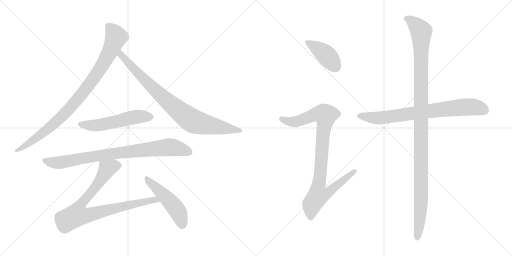
t = 0.00 s
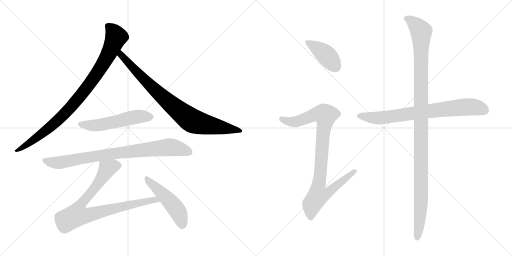
t = 1.77 s
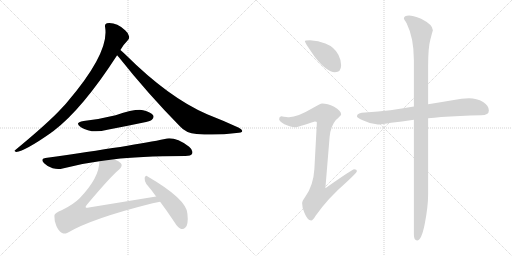
t = 3.53 s
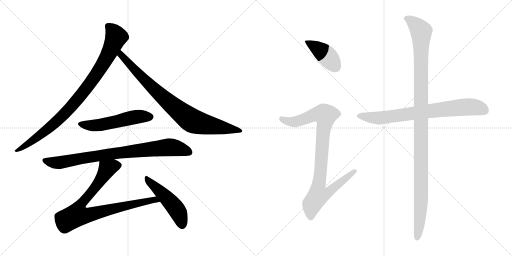
t = 5.30 s
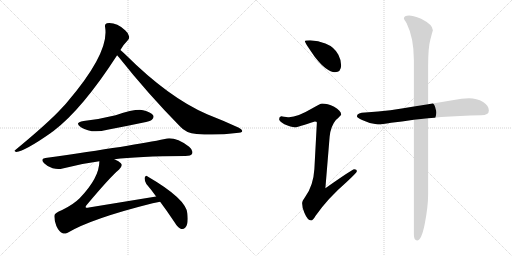
t = 7.06 s
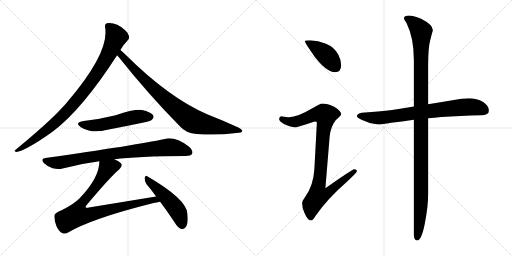
t = 8.83 s

The animated SVG that drew these frames (rendered in a browser with its animation timeline set to each time). Animation: 10 CSS @keyframes rules; one cycle of 8.83 s.

<svg version="1.1" viewBox="0 0 2048 1024" xmlns="http://www.w3.org/2000/svg">
  <g stroke="lightgray" stroke-dasharray="1,1" stroke-width="1" transform="scale(4, 4)">
    <line x1="0" y1="0" x2="256" y2="256"></line>
    <line x1="256" y1="0" x2="0" y2="256"></line>
    <line x1="128" y1="0" x2="128" y2="256"></line>
    <line x1="0" y1="128" x2="256" y2="128"></line>
    <line x1="256" y1="0" x2="512" y2="256"></line>
    <line x1="512" y1="0" x2="256" y2="256"></line>
    <line x1="384" y1="0" x2="384" y2="256"></line>
    <line x1="256" y1="128" x2="512" y2="128"></line>
  </g>
<g transform="scale(1, -1) translate(0, -850)">
   <style type="text/css">
    @keyframes keyframes0 {
      from {
       stroke: black;
       stroke-dashoffset: 927;
       stroke-width: 128;
       }
       75% {
       animation-timing-function: step-end;
       stroke: black;
       stroke-dashoffset: 0;
       stroke-width: 128;
       }
       to {
       stroke: black;
       stroke-width: 1024;
       }
       }
       #make-me-a-hanzi-animation-0 {
         animation: keyframes0 1.004395s both;
         animation-delay: 0.000000s;
         animation-timing-function: linear;
       }
    @keyframes keyframes1 {
      from {
       stroke: black;
       stroke-dashoffset: 854;
       stroke-width: 128;
       }
       74% {
       animation-timing-function: step-end;
       stroke: black;
       stroke-dashoffset: 0;
       stroke-width: 128;
       }
       to {
       stroke: black;
       stroke-width: 1024;
       }
       }
       #make-me-a-hanzi-animation-1 {
         animation: keyframes1 0.944987s both;
         animation-delay: 1.004395s;
         animation-timing-function: linear;
       }
    @keyframes keyframes2 {
      from {
       stroke: black;
       stroke-dashoffset: 535;
       stroke-width: 128;
       }
       64% {
       animation-timing-function: step-end;
       stroke: black;
       stroke-dashoffset: 0;
       stroke-width: 128;
       }
       to {
       stroke: black;
       stroke-width: 1024;
       }
       }
       #make-me-a-hanzi-animation-2 {
         animation: keyframes2 0.685384s both;
         animation-delay: 1.949382s;
         animation-timing-function: linear;
       }
    @keyframes keyframes3 {
      from {
       stroke: black;
       stroke-dashoffset: 840;
       stroke-width: 128;
       }
       73% {
       animation-timing-function: step-end;
       stroke: black;
       stroke-dashoffset: 0;
       stroke-width: 128;
       }
       to {
       stroke: black;
       stroke-width: 1024;
       }
       }
       #make-me-a-hanzi-animation-3 {
         animation: keyframes3 0.933594s both;
         animation-delay: 2.634766s;
         animation-timing-function: linear;
       }
    @keyframes keyframes4 {
      from {
       stroke: black;
       stroke-dashoffset: 856;
       stroke-width: 128;
       }
       74% {
       animation-timing-function: step-end;
       stroke: black;
       stroke-dashoffset: 0;
       stroke-width: 128;
       }
       to {
       stroke: black;
       stroke-width: 1024;
       }
       }
       #make-me-a-hanzi-animation-4 {
         animation: keyframes4 0.946615s both;
         animation-delay: 3.568360s;
         animation-timing-function: linear;
       }
    @keyframes keyframes5 {
      from {
       stroke: black;
       stroke-dashoffset: 493;
       stroke-width: 128;
       }
       62% {
       animation-timing-function: step-end;
       stroke: black;
       stroke-dashoffset: 0;
       stroke-width: 128;
       }
       to {
       stroke: black;
       stroke-width: 1024;
       }
       }
       #make-me-a-hanzi-animation-5 {
         animation: keyframes5 0.651204s both;
         animation-delay: 4.514975s;
         animation-timing-function: linear;
       }
    @keyframes keyframes6 {
      from {
       stroke: black;
       stroke-dashoffset: 413;
       stroke-width: 128;
       }
       57% {
       animation-timing-function: step-end;
       stroke: black;
       stroke-dashoffset: 0;
       stroke-width: 128;
       }
       to {
       stroke: black;
       stroke-width: 1024;
       }
       }
       #make-me-a-hanzi-animation-6 {
         animation: keyframes6 0.586100s both;
         animation-delay: 5.166179s;
         animation-timing-function: linear;
       }
    @keyframes keyframes7 {
      from {
       stroke: black;
       stroke-dashoffset: 930;
       stroke-width: 128;
       }
       75% {
       animation-timing-function: step-end;
       stroke: black;
       stroke-dashoffset: 0;
       stroke-width: 128;
       }
       to {
       stroke: black;
       stroke-width: 1024;
       }
       }
       #make-me-a-hanzi-animation-7 {
         animation: keyframes7 1.006836s both;
         animation-delay: 5.752279s;
         animation-timing-function: linear;
       }
    @keyframes keyframes8 {
      from {
       stroke: black;
       stroke-dashoffset: 764;
       stroke-width: 128;
       }
       71% {
       animation-timing-function: step-end;
       stroke: black;
       stroke-dashoffset: 0;
       stroke-width: 128;
       }
       to {
       stroke: black;
       stroke-width: 1024;
       }
       }
       #make-me-a-hanzi-animation-8 {
         animation: keyframes8 0.871745s both;
         animation-delay: 6.759115s;
         animation-timing-function: linear;
       }
    @keyframes keyframes9 {
      from {
       stroke: black;
       stroke-dashoffset: 1164;
       stroke-width: 128;
       }
       79% {
       animation-timing-function: step-end;
       stroke: black;
       stroke-dashoffset: 0;
       stroke-width: 128;
       }
       to {
       stroke: black;
       stroke-width: 1024;
       }
       }
       #make-me-a-hanzi-animation-9 {
         animation: keyframes9 1.197266s both;
         animation-delay: 7.630860s;
         animation-timing-function: linear;
       }
</style>
<path d="M 481.5 650.5 Q 490.5 668.5 509.5 687.5 Q 518.5 693.5 516.5 704.5 Q 515.5 716.5 500.5 729.5 Q 464.5 762.5 427.5 757.5 Q 417.5 754.5 420.5 741.5 Q 438.5 639.5 267.5 440.5 Q 257.5 428.5 246.5 417.5 Q 194.5 360.5 62.5 251.5 Q 52.5 245.5 64.5 242.5 Q 100.5 246.5 204.5 319.5 Q 207.5 322.5 211.5 324.5 Q 328.5 412.5 468.5 629.5 L 481.5 650.5 Z" fill="lightgray"></path> 
<path d="M 468.5 629.5 Q 471.5 626.5 475.5 621.5 Q 590.5 476.5 719.5 345.5 Q 743.5 317.5 786.5 314.5 Q 864.5 307.5 945.5 318.5 Q 967.5 319.5 968.5 324.5 Q 971.5 331.5 955.5 339.5 Q 897.5 366.5 828.5 393.5 Q 675.5 459.5 502.5 631.5 Q 489.5 644.5 481.5 650.5 C 458.5 670.5 449.5 652.5 468.5 629.5 Z" fill="lightgray"></path> 
<path d="M 334.5 366.5 Q 295.5 359.5 323.5 341.5 Q 366.5 314.5 429.5 331.5 Q 498.5 344.5 569.5 359.5 Q 602.5 366.5 607.5 371.5 Q 617.5 380.5 612.5 389.5 Q 603.5 402.5 572.5 409.5 Q 542.5 415.5 462.5 389.5 Q 398.5 373.5 334.5 366.5 Z" fill="lightgray"></path> 
<path d="M 457.5 213.5 Q 547.5 225.5 741.5 226.5 Q 763.5 226.5 768.5 235.5 Q 774.5 248.5 756.5 263.5 Q 699.5 305.5 659.5 294.5 Q 541.5 269.5 181.5 218.5 Q 159.5 215.5 176.5 197.5 Q 191.5 182.5 210.5 177.5 Q 232.5 171.5 250.5 176.5 Q 319.5 195.5 397.5 205.5 L 457.5 213.5 Z" fill="lightgray"></path> 
<path d="M 624.5 64.5 L 355.5 20.5 Q 345.5 17.5 342.5 21.5 Q 341.5 24.5 347.5 31.5 Q 441.5 143.5 476.5 172.5 Q 492.5 187.5 483.5 197.5 Q 476.5 206.5 457.5 213.5 C 430.5 226.5 400.5 235.5 397.5 205.5 Q 397.5 139.5 318.5 57.5 Q 293.5 32.5 248.5 10.5 Q 217.5 -1.5 217.5 -12.5 Q 216.5 -31.5 225.5 -53.5 Q 235.5 -75.5 250.5 -82.5 Q 257.5 -86.5 270.5 -80.5 Q 366.5 -23.5 610.5 37.5 Q 625.5 41.5 640.5 43.5 C 670.5 48.5 654.5 69.5 624.5 64.5 Z" fill="lightgray"></path> 
<path d="M 640.5 43.5 Q 667.5 7.5 697.5 -37.5 Q 710.5 -59.5 724.5 -65.5 Q 733.5 -68.5 741.5 -59.5 Q 754.5 -47.5 749.5 -3.5 Q 745.5 54.5 590.5 144.5 Q 583.5 151.5 578.5 139.5 Q 577.5 126.5 585.5 114.5 Q 604.5 92.5 624.5 64.5 L 640.5 43.5 Z" fill="lightgray"></path> 
<path d="M 1240.5 689.0 Q 1219.5 689.0 1219.5 685.0 Q 1219.5 679.0 1259.5 622.0 Q 1307.5 561.0 1339.5 561.0 Q 1364.5 561.0 1364.5 589.0 Q 1364.5 610.0 1353.5 631.0 Q 1337.5 662.0 1301.5 676.0 Q 1273.5 687.0 1240.5 689.0 Z" fill="lightgray"></path> 
<path d="M 1288.5 436.0 Q 1281.5 436.0 1249.5 417.0 Q 1190.5 382.0 1156.5 381.0 Q 1149.5 381.0 1124.5 385.0 Q 1116.5 384.0 1116.5 373.0 Q 1116.5 366.0 1137.5 353.0 Q 1164.5 341.0 1179.5 341.0 Q 1190.5 341.0 1259.5 364.0 Q 1267.5 364.0 1267.5 360.0 L 1257.5 174.0 Q 1253.5 107.0 1220.5 62.0 Q 1208.5 46.0 1208.5 37.0 Q 1208.5 18.0 1217.5 -1.0 Q 1230.5 -32.0 1244.5 -32.0 Q 1251.5 -32.0 1262.5 -13.0 Q 1311.5 57.0 1385.5 121.0 Q 1427.5 160.0 1427.5 165.0 Q 1427.5 173.0 1416.5 173.0 Q 1409.5 173.0 1301.5 97.0 L 1318.5 303.0 Q 1322.5 345.0 1343.5 370.0 Q 1364.5 389.0 1364.5 392.0 Q 1364.5 407.0 1336.5 423.0 Q 1309.5 436.0 1288.5 436.0 Z" fill="lightgray"></path> 
<path d="M 1876.5 457.0 Q 1846.5 457.0 1815.5 450.0 Q 1762.5 441.0 1712.5 433.0 L 1655.5 424.0 Q 1605.5 416.0 1561.5 409.0 Q 1513.5 403.0 1460.5 400.0 Q 1429.5 400.0 1427.5 385.0 Q 1429.5 378.0 1448.5 370.0 Q 1480.5 354.0 1511.5 352.0 Q 1527.5 352.0 1564.5 359.0 Q 1605.5 364.0 1655.5 371.0 L 1712.5 377.0 Q 1736.5 379.0 1764.5 382.0 Q 1837.5 387.0 1924.5 389.0 Q 1955.5 389.0 1955.5 408.0 Q 1955.5 427.0 1932.5 442.0 Q 1906.5 457.0 1876.5 457.0 Z" fill="lightgray"></path> 
<path d="M 1712.5 433.0 L 1712.5 586.0 Q 1712.5 661.0 1721.5 692.0 Q 1729.5 723.0 1731.5 729.0 Q 1731.5 751.0 1684.5 775.0 Q 1649.5 788.0 1636.5 788.0 Q 1615.5 788.0 1615.5 776.0 Q 1615.5 774.0 1626.5 757.0 Q 1655.5 698.0 1655.5 610.0 L 1655.5 424.0 L 1655.5 371.0 L 1655.5 -87.0 Q 1655.5 -112.0 1668.5 -112.0 Q 1685.5 -112.0 1698.5 -48.0 Q 1712.5 22.0 1712.5 74.0 L 1712.5 377.0 L 1712.5 433.0 Z" fill="lightgray"></path> 
      <clipPath id="make-me-a-hanzi-clip-0">
      <path d="M 481.5 650.5 Q 490.5 668.5 509.5 687.5 Q 518.5 693.5 516.5 704.5 Q 515.5 716.5 500.5 729.5 Q 464.5 762.5 427.5 757.5 Q 417.5 754.5 420.5 741.5 Q 438.5 639.5 267.5 440.5 Q 257.5 428.5 246.5 417.5 Q 194.5 360.5 62.5 251.5 Q 52.5 245.5 64.5 242.5 Q 100.5 246.5 204.5 319.5 Q 207.5 322.5 211.5 324.5 Q 328.5 412.5 468.5 629.5 L 481.5 650.5 Z" fill="lightgray"></path>
      </clipPath>
      <path clip-path="url(#make-me-a-hanzi-clip-0)" d="M 430.5 746.5 L 453.5 724.5 L 464.5 702.5 L 427.5 620.5 L 367.5 525.5 L 286.5 425.5 L 221.5 359.5 L 132.5 288.5 L 67.5 247.5 " fill="none" id="make-me-a-hanzi-animation-0" stroke-dasharray="799 1598" stroke-linecap="round"></path>

      <clipPath id="make-me-a-hanzi-clip-1">
      <path d="M 468.5 629.5 Q 471.5 626.5 475.5 621.5 Q 590.5 476.5 719.5 345.5 Q 743.5 317.5 786.5 314.5 Q 864.5 307.5 945.5 318.5 Q 967.5 319.5 968.5 324.5 Q 971.5 331.5 955.5 339.5 Q 897.5 366.5 828.5 393.5 Q 675.5 459.5 502.5 631.5 Q 489.5 644.5 481.5 650.5 C 458.5 670.5 449.5 652.5 468.5 629.5 Z" fill="lightgray"></path>
      </clipPath>
      <path clip-path="url(#make-me-a-hanzi-clip-1)" d="M 482.5 642.5 L 490.5 623.5 L 618.5 491.5 L 757.5 374.5 L 797.5 357.5 L 962.5 326.5 " fill="none" id="make-me-a-hanzi-animation-1" stroke-dasharray="726 1452" stroke-linecap="round"></path>

      <clipPath id="make-me-a-hanzi-clip-2">
      <path d="M 334.5 366.5 Q 295.5 359.5 323.5 341.5 Q 366.5 314.5 429.5 331.5 Q 498.5 344.5 569.5 359.5 Q 602.5 366.5 607.5 371.5 Q 617.5 380.5 612.5 389.5 Q 603.5 402.5 572.5 409.5 Q 542.5 415.5 462.5 389.5 Q 398.5 373.5 334.5 366.5 Z" fill="lightgray"></path>
      </clipPath>
      <path clip-path="url(#make-me-a-hanzi-clip-2)" d="M 326.5 355.5 L 349.5 348.5 L 386.5 348.5 L 547.5 383.5 L 600.5 383.5 " fill="none" id="make-me-a-hanzi-animation-2" stroke-dasharray="407 814" stroke-linecap="round"></path>

      <clipPath id="make-me-a-hanzi-clip-3">
      <path d="M 457.5 213.5 Q 547.5 225.5 741.5 226.5 Q 763.5 226.5 768.5 235.5 Q 774.5 248.5 756.5 263.5 Q 699.5 305.5 659.5 294.5 Q 541.5 269.5 181.5 218.5 Q 159.5 215.5 176.5 197.5 Q 191.5 182.5 210.5 177.5 Q 232.5 171.5 250.5 176.5 Q 319.5 195.5 397.5 205.5 L 457.5 213.5 Z" fill="lightgray"></path>
      </clipPath>
      <path clip-path="url(#make-me-a-hanzi-clip-3)" d="M 179.5 207.5 L 232.5 199.5 L 452.5 236.5 L 677.5 261.5 L 756.5 242.5 " fill="none" id="make-me-a-hanzi-animation-3" stroke-dasharray="712 1424" stroke-linecap="round"></path>

      <clipPath id="make-me-a-hanzi-clip-4">
      <path d="M 624.5 64.5 L 355.5 20.5 Q 345.5 17.5 342.5 21.5 Q 341.5 24.5 347.5 31.5 Q 441.5 143.5 476.5 172.5 Q 492.5 187.5 483.5 197.5 Q 476.5 206.5 457.5 213.5 C 430.5 226.5 400.5 235.5 397.5 205.5 Q 397.5 139.5 318.5 57.5 Q 293.5 32.5 248.5 10.5 Q 217.5 -1.5 217.5 -12.5 Q 216.5 -31.5 225.5 -53.5 Q 235.5 -75.5 250.5 -82.5 Q 257.5 -86.5 270.5 -80.5 Q 366.5 -23.5 610.5 37.5 Q 625.5 41.5 640.5 43.5 C 670.5 48.5 654.5 69.5 624.5 64.5 Z" fill="lightgray"></path>
      </clipPath>
      <path clip-path="url(#make-me-a-hanzi-clip-4)" d="M 469.5 188.5 L 428.5 175.5 L 382.5 102.5 L 319.5 27.5 L 307.5 -9.5 L 365.5 -6.5 L 618.5 52.5 L 632.5 45.5 " fill="none" id="make-me-a-hanzi-animation-4" stroke-dasharray="728 1456" stroke-linecap="round"></path>

      <clipPath id="make-me-a-hanzi-clip-5">
      <path d="M 640.5 43.5 Q 667.5 7.5 697.5 -37.5 Q 710.5 -59.5 724.5 -65.5 Q 733.5 -68.5 741.5 -59.5 Q 754.5 -47.5 749.5 -3.5 Q 745.5 54.5 590.5 144.5 Q 583.5 151.5 578.5 139.5 Q 577.5 126.5 585.5 114.5 Q 604.5 92.5 624.5 64.5 L 640.5 43.5 Z" fill="lightgray"></path>
      </clipPath>
      <path clip-path="url(#make-me-a-hanzi-clip-5)" d="M 587.5 133.5 L 697.5 24.5 L 720.5 -15.5 L 728.5 -50.5 " fill="none" id="make-me-a-hanzi-animation-5" stroke-dasharray="365 730" stroke-linecap="round"></path>

      <clipPath id="make-me-a-hanzi-clip-6">
      <path d="M 1240.5 689.0 Q 1219.5 689.0 1219.5 685.0 Q 1219.5 679.0 1259.5 622.0 Q 1307.5 561.0 1339.5 561.0 Q 1364.5 561.0 1364.5 589.0 Q 1364.5 610.0 1353.5 631.0 Q 1337.5 662.0 1301.5 676.0 Q 1273.5 687.0 1240.5 689.0 Z" fill="lightgray"></path>
      </clipPath>
      <path clip-path="url(#make-me-a-hanzi-clip-6)" d="M 1223.5 684.0 L 1300.5 633.0 L 1341.5 583.0 " fill="none" id="make-me-a-hanzi-animation-6" stroke-dasharray="285 570" stroke-linecap="round"></path>

      <clipPath id="make-me-a-hanzi-clip-7">
      <path d="M 1288.5 436.0 Q 1281.5 436.0 1249.5 417.0 Q 1190.5 382.0 1156.5 381.0 Q 1149.5 381.0 1124.5 385.0 Q 1116.5 384.0 1116.5 373.0 Q 1116.5 366.0 1137.5 353.0 Q 1164.5 341.0 1179.5 341.0 Q 1190.5 341.0 1259.5 364.0 Q 1267.5 364.0 1267.5 360.0 L 1257.5 174.0 Q 1253.5 107.0 1220.5 62.0 Q 1208.5 46.0 1208.5 37.0 Q 1208.5 18.0 1217.5 -1.0 Q 1230.5 -32.0 1244.5 -32.0 Q 1251.5 -32.0 1262.5 -13.0 Q 1311.5 57.0 1385.5 121.0 Q 1427.5 160.0 1427.5 165.0 Q 1427.5 173.0 1416.5 173.0 Q 1409.5 173.0 1301.5 97.0 L 1318.5 303.0 Q 1322.5 345.0 1343.5 370.0 Q 1364.5 389.0 1364.5 392.0 Q 1364.5 407.0 1336.5 423.0 Q 1309.5 436.0 1288.5 436.0 Z" fill="lightgray"></path>
      </clipPath>
      <path clip-path="url(#make-me-a-hanzi-clip-7)" d="M 1127.5 374.0 L 1152.5 364.0 L 1184.5 363.0 L 1253.5 390.0 L 1292.5 394.0 L 1301.5 389.0 L 1274.5 107.0 L 1313.5 104.0 L 1322.5 91.0 L 1307.5 75.0 L 1271.5 65.0 L 1256.5 46.0 L 1247.5 33.0 L 1243.5 -21.0 " fill="none" id="make-me-a-hanzi-animation-7" stroke-dasharray="802 1604" stroke-linecap="round"></path>

      <clipPath id="make-me-a-hanzi-clip-8">
      <path d="M 1876.5 457.0 Q 1846.5 457.0 1815.5 450.0 Q 1762.5 441.0 1712.5 433.0 L 1655.5 424.0 Q 1605.5 416.0 1561.5 409.0 Q 1513.5 403.0 1460.5 400.0 Q 1429.5 400.0 1427.5 385.0 Q 1429.5 378.0 1448.5 370.0 Q 1480.5 354.0 1511.5 352.0 Q 1527.5 352.0 1564.5 359.0 Q 1605.5 364.0 1655.5 371.0 L 1712.5 377.0 Q 1736.5 379.0 1764.5 382.0 Q 1837.5 387.0 1924.5 389.0 Q 1955.5 389.0 1955.5 408.0 Q 1955.5 427.0 1932.5 442.0 Q 1906.5 457.0 1876.5 457.0 Z" fill="lightgray"></path>
      </clipPath>
      <path clip-path="url(#make-me-a-hanzi-clip-8)" d="M 1435.5 386.0 L 1514.5 378.0 L 1843.5 421.0 L 1900.5 421.0 L 1938.5 408.0 " fill="none" id="make-me-a-hanzi-animation-8" stroke-dasharray="636 1272" stroke-linecap="round"></path>

      <clipPath id="make-me-a-hanzi-clip-9">
      <path d="M 1712.5 433.0 L 1712.5 586.0 Q 1712.5 661.0 1721.5 692.0 Q 1729.5 723.0 1731.5 729.0 Q 1731.5 751.0 1684.5 775.0 Q 1649.5 788.0 1636.5 788.0 Q 1615.5 788.0 1615.5 776.0 Q 1615.5 774.0 1626.5 757.0 Q 1655.5 698.0 1655.5 610.0 L 1655.5 424.0 L 1655.5 371.0 L 1655.5 -87.0 Q 1655.5 -112.0 1668.5 -112.0 Q 1685.5 -112.0 1698.5 -48.0 Q 1712.5 22.0 1712.5 74.0 L 1712.5 377.0 L 1712.5 433.0 Z" fill="lightgray"></path>
      </clipPath>
      <path clip-path="url(#make-me-a-hanzi-clip-9)" d="M 1624.5 777.0 L 1665.5 748.0 L 1684.5 723.0 L 1685.5 711.0 L 1684.5 55.0 L 1677.5 -55.0 L 1668.5 -102.0 " fill="none" id="make-me-a-hanzi-animation-9" stroke-dasharray="1036 2072" stroke-linecap="round"></path>

</g>
</svg>
